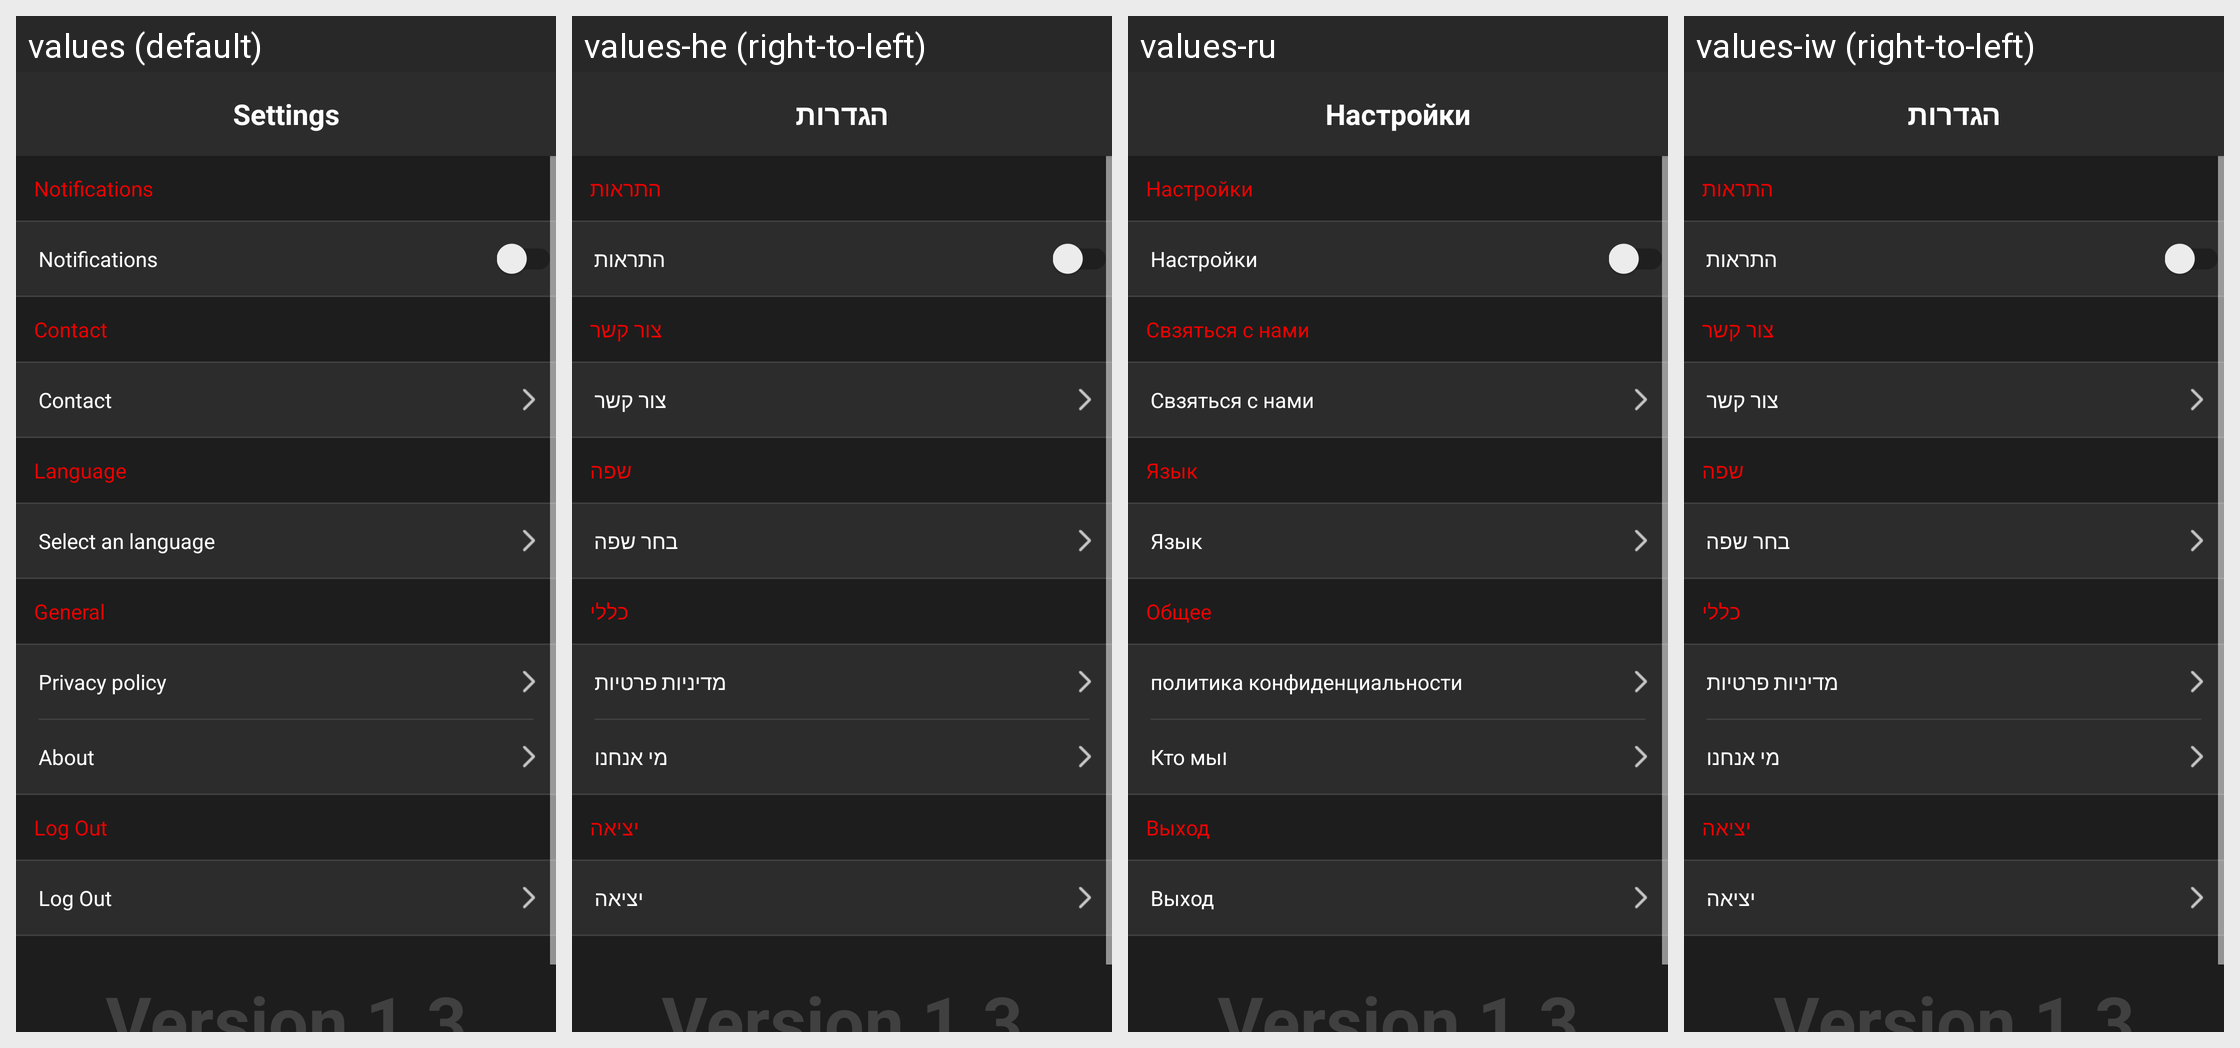

Translations of the strings shown on this Android screen, per locale in the grid:
Android screen res/layout/fragment_settings.xml rendered under 4 locales, left to right: values (default), values-he (right-to-left), values-ru, values-iw (right-to-left). Device: Nexus 5 (rendered at 1080×1920; each locale shown at half size, 540×960, under a caption strip naming it); theme MyMaterialTheme.
Strings drawn on this screen, with the default value and each locale's value (text and hints the layout hard-codes, and strings that could not be matched under every locale, appear in the picture but are not listed):

settings
  values: Settings
  values-he: הגדרות
  values-ru: Настройки
  values-iw: הגדרות

notifications
  values: Notifications
  values-he: התראות
  values-ru: Настройки
  values-iw: התראות

contact
  values: Contact
  values-he: צור קשר
  values-ru: Свзяться с нами
  values-iw: צור קשר

language
  values: Language
  values-he: שפה
  values-ru: Язык
  values-iw: שפה

select_lang
  values: Select an language
  values-he: בחר שפה
  values-ru: Язык
  values-iw: בחר שפה

general
  values: General
  values-he: כללי
  values-ru: Общее
  values-iw: כללי

privacy_policy
  values: Privacy policy
  values-he: מדיניות פרטיות
  values-ru: политика конфиденциальности
  values-iw: מדיניות פרטיות

about
  values: About
  values-he: מי אנחנו
  values-ru: Кто мыו
  values-iw: מי אנחנו

logout
  values: Log Out
  values-he: יציאה
  values-ru: Выход
  values-iw: יציאה
